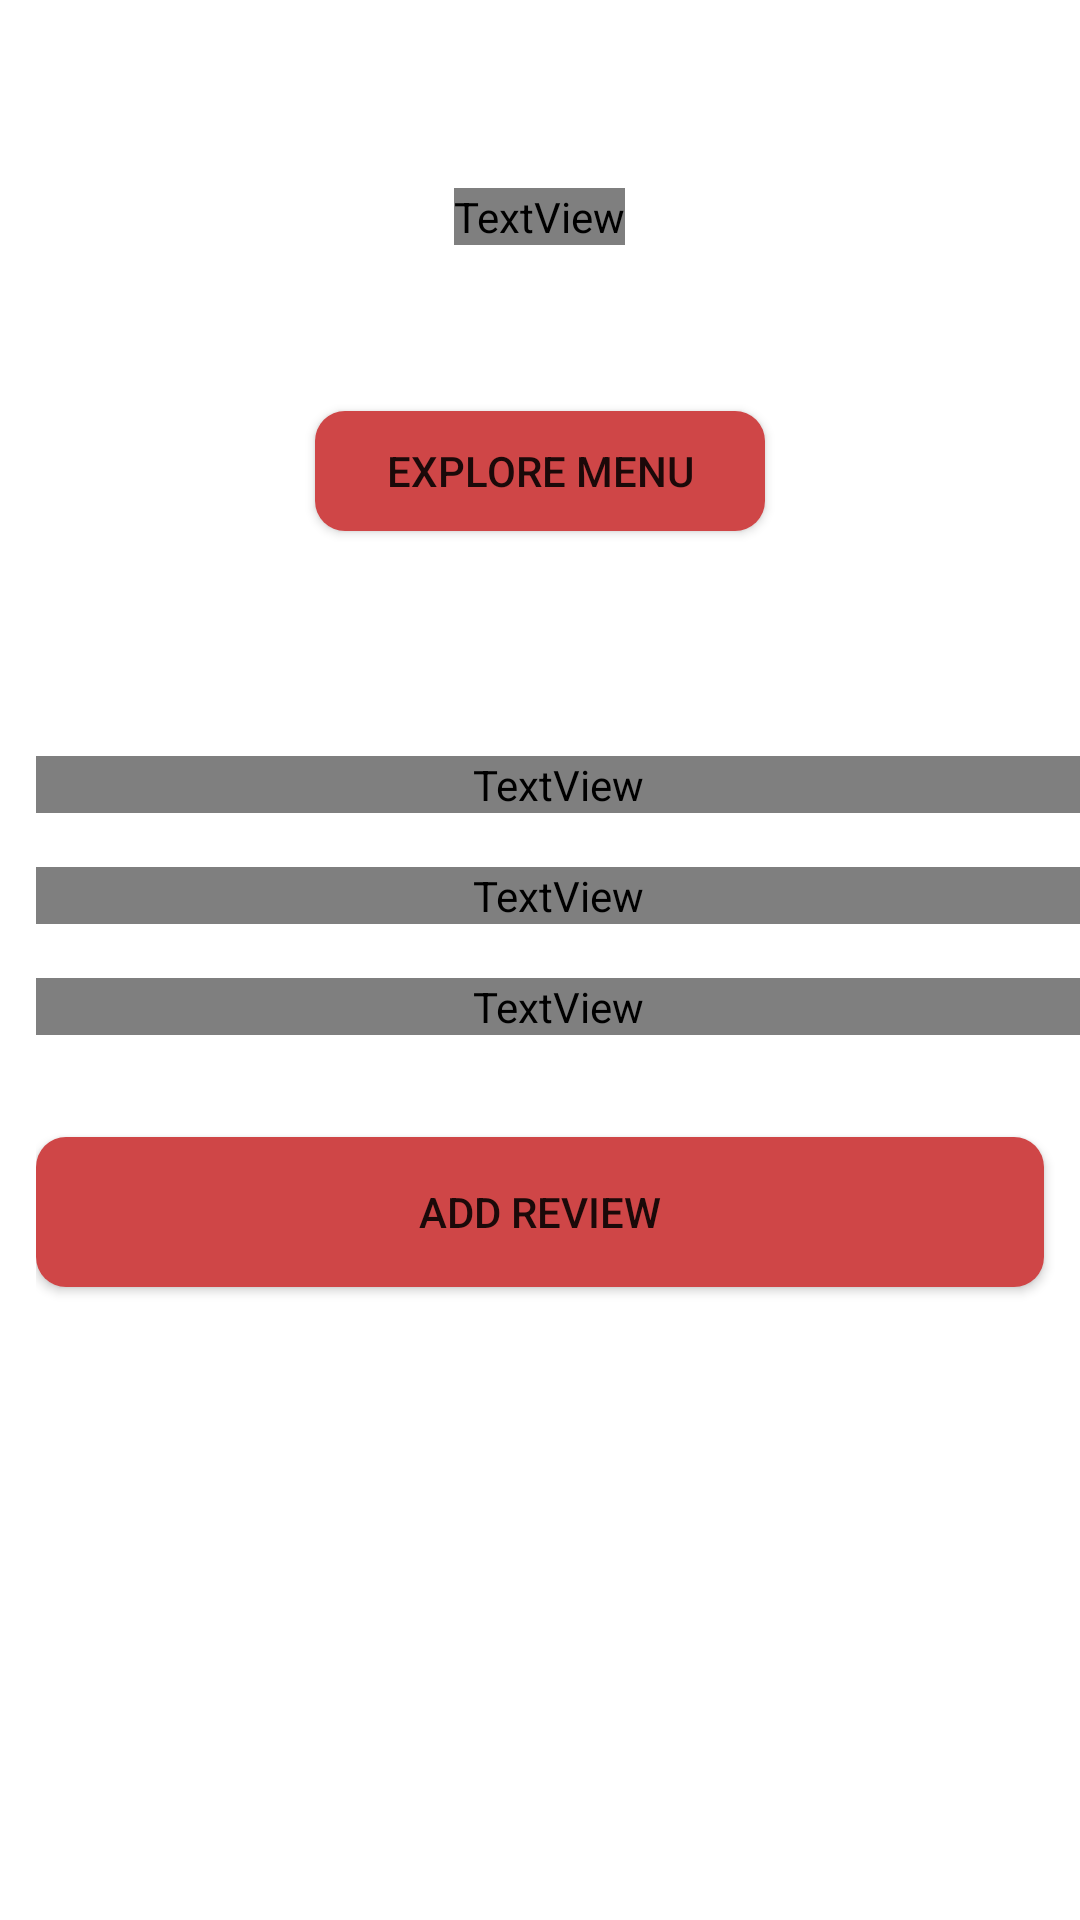

Reconstruct the res/layout file that produces this screen, plus the resources it refers to.
<!-- AndroidManifest.xml: application theme Theme.SEACatering -->
<!-- res/layout/fragment_home.xml -->
<?xml version="1.0" encoding="utf-8"?>
<ScrollView xmlns:android="http://schemas.android.com/apk/res/android"
    xmlns:app="http://schemas.android.com/apk/res-auto"
    xmlns:tools="http://schemas.android.com/tools"
    android:layout_width="match_parent"
    android:layout_height="match_parent"
    android:fillViewport="true"
    tools:context=".ui.user.home.HomeFragment">

    <LinearLayout
        android:layout_width="match_parent"
        android:layout_height="wrap_content"
        android:layout_marginBottom="20dp"
        android:orientation="vertical">

        <FrameLayout
            android:id="@+id/frameLayout"
            android:layout_width="match_parent"
            android:layout_height="wrap_content">

            <ImageView
                android:id="@+id/img_diet_plan"
                android:layout_width="match_parent"
                android:layout_height="240dp"
                android:contentDescription="@string/diet_plan_image"
                android:scaleType="centerCrop"
                tools:src="@tools:sample/avatars" />

            <LinearLayout
                android:layout_width="match_parent"
                android:layout_height="match_parent"
                android:orientation="vertical"
                android:gravity="center"
                android:padding="24dp"
                >

                <TextView
                    android:id="@+id/textView"
                    android:layout_width="wrap_content"
                    android:layout_height="wrap_content"
                    android:fontFamily="@font/poppins"
                    android:text="@string/headline_banner"
                    android:textAlignment="center"
                    android:textColor="@color/white"
                    android:textSize="36sp"
                    android:textStyle="bold" />

                <TextView
                    android:id="@+id/textView2"
                    android:layout_width="wrap_content"
                    android:layout_height="wrap_content"
                    android:text="@string/desc_banner"
                    android:textAlignment="center"
                    android:textSize="14sp"
                    android:textColor="@color/white"
                    android:layout_marginTop="8dp"
                    android:layout_marginBottom="12dp" />

                <Button
                    android:id="@+id/btn_to_menu"
                    android:layout_width="150dp"
                    android:layout_height="40dp"
                    android:background="@drawable/button_rounded"
                    android:text="@string/explore_menu" />
            </LinearLayout>
        </FrameLayout>

        <LinearLayout
            android:layout_width="match_parent"
            android:layout_height="wrap_content"
            android:orientation="vertical"
            android:paddingBottom="40dp"
            android:paddingTop="12dp"
            android:paddingStart="12dp"
            tools:ignore="RtlSymmetry"
            >

            <TextView
                android:layout_width="match_parent"
                android:layout_height="wrap_content"
                android:fontFamily="@font/poppins_bold"
                android:text="@string/our_advantages"
                android:textColor="@color/black"
                android:textSize="22sp" />

            <androidx.recyclerview.widget.RecyclerView
                android:id="@+id/rvAdvantages"
                android:layout_width="match_parent"
                android:layout_height="wrap_content"
                tools:listitem="@layout/item_home"
                tools:itemCount="1"
                android:layout_marginTop="8dp"
                android:layout_marginBottom="10dp" />

            <TextView
                android:layout_width="match_parent"
                android:layout_height="wrap_content"
                android:fontFamily="@font/poppins_bold"
                android:text="@string/popular_plans"
                android:textColor="@color/black"
                android:textSize="22sp" />

            <androidx.recyclerview.widget.RecyclerView
                android:id="@+id/rvPopularPlans"
                android:layout_width="match_parent"
                android:layout_height="wrap_content"
                android:layout_marginTop="8dp"
                tools:listitem="@layout/item_home"
                android:layout_marginBottom="10dp" />

            <TextView
                android:layout_width="match_parent"
                android:layout_height="wrap_content"
                android:fontFamily="@font/poppins_bold"
                android:text="@string/testimonials"
                android:textColor="@color/black"
                android:textSize="22sp" />

            <androidx.recyclerview.widget.RecyclerView
                android:id="@+id/rvTestimonials"
                android:layout_width="match_parent"
                android:layout_height="wrap_content"
                tools:listitem="@layout/item_review"
                tools:itemCount="1"
                android:layout_marginTop="8dp"
                android:layout_marginBottom="10dp" />

            <Button
                android:id="@+id/btn_to_review"
                android:layout_width="match_parent"
                android:layout_height="50dp"
                android:background="@drawable/button_rounded"
                android:text="@string/add_review"
                android:layout_marginEnd="12dp"
                android:layout_marginTop="16dp"
                android:layout_marginBottom="32dp" />
        </LinearLayout>
    </LinearLayout>
</ScrollView>
<!-- res/layout/item_home.xml (included above) -->
<?xml version="1.0" encoding="utf-8"?>
<androidx.cardview.widget.CardView
    xmlns:android="http://schemas.android.com/apk/res/android"
    xmlns:card_view="http://schemas.android.com/apk/res-auto"
    xmlns:tools="http://schemas.android.com/tools"
    android:layout_width="156dp"
    android:layout_height="wrap_content"
    android:layout_margin="16dp"
    card_view:cardCornerRadius="16dp"
    card_view:cardElevation="4dp">

    <LinearLayout
        android:layout_width="match_parent"
        android:layout_height="match_parent"
        android:orientation="vertical"
        android:gravity="center">

        <ImageView
            android:id="@+id/img_diet_plan"
            android:layout_width="156dp"
            android:layout_height="156dp"
            android:scaleType="centerCrop"
            tools:src="@tools:sample/avatars"
            android:contentDescription="Diet Plan Image" />

        <TextView
            android:id="@+id/tvTitleMenu"
            android:layout_width="match_parent"
            android:layout_height="wrap_content"
            android:fontFamily="@font/poppins_semibold"
            android:text="@string/meal_plan"
            android:paddingTop="8dp"
            android:paddingStart="8dp"
            android:paddingEnd="8dp"
            android:textColor="@color/black"
            android:textSize="14sp"
        />

        <TextView
            android:id="@+id/tvDescMenu"
            android:layout_width="match_parent"
            android:layout_height="wrap_content"
            android:fontFamily="@font/poppins"
            android:padding="8dp"
            android:justificationMode="inter_word"
            android:text="@string/let_us_know_about_any_allergies"
            android:textColor="@color/green"
            android:textSize="14sp"
        />

    </LinearLayout>

</androidx.cardview.widget.CardView>
<!-- res/layout/item_review.xml (included above) -->
<androidx.cardview.widget.CardView
    xmlns:android="http://schemas.android.com/apk/res/android"
    xmlns:card_view="http://schemas.android.com/apk/res-auto"
    xmlns:tools="http://schemas.android.com/tools"
    android:layout_width="wrap_content"
    android:layout_height="wrap_content"
    android:layout_margin="16dp"
    card_view:cardCornerRadius="16dp"
    card_view:cardElevation="4dp">

    <LinearLayout
        android:layout_width="match_parent"
        android:layout_height="match_parent"
        android:orientation="vertical"
        android:gravity="center"
        android:padding="12dp">

        <TextView
            android:id="@+id/tvReview"
            android:layout_width="match_parent"
            android:layout_height="wrap_content"
            android:fontFamily="@font/poppins_semibold"
            android:paddingTop="8dp"
            android:paddingBottom="4dp"
            android:textColor="@color/black"
            android:textSize="14sp"
            android:lineSpacingExtra="2dp"
            android:lines="3"
            android:ellipsize="end"
            android:justificationMode="inter_word"
            tools:text="This is a long review text that should wrap into multiple lines. It will expand vertically as needed to display all content."
         />

        <RatingBar
            android:id="@+id/ratingBar"
            android:layout_width="wrap_content"
            android:layout_height="wrap_content"
            android:numStars="5"
            android:rating="4"
            android:stepSize="0.5"
            android:isIndicator="true"
            android:layout_gravity="center"
            style="@style/Widget.AppCompat.RatingBar"
            android:progressTint="@color/yellow" />

        <TextView
            android:id="@+id/tvNameUser"
            android:layout_width="match_parent"
            android:layout_height="wrap_content"
            android:fontFamily="@font/poppins"
            android:paddingTop="8dp"
            android:textColor="@color/green"
            android:textSize="14sp"
            tools:text="by Sarah A." />
    </LinearLayout>

</androidx.cardview.widget.CardView>
<!-- resources referenced by this layout -->
<resources>
  <color name="black">#FF000000</color>
  <color name="green">#FFA0C878</color>
  <color name="white">#FFFFFFFF</color>
  <color name="yellow">#FFFFC107</color>
  <!-- drawable button_rounded (drawable) -->
  <?xml version="1.0" encoding="utf-8"?>
  <shape xmlns:android="http://schemas.android.com/apk/res/android"
      android:shape="rectangle">
  
      
      <solid android:color="@color/red" />
  
      
      <corners android:radius="10dp" />
  </shape>
  <string name="add_review">Add Review</string>
  <string name="desc_banner">Customizable meal plans designed for your health goals</string>
  <string name="diet_plan_image">Diet Plan Image</string>
  <string name="explore_menu">Explore Menu</string>
  
      // Subcription
  <string name="headline_banner">Healthy Meals, Delivered Daily</string>
  <string name="let_us_know_about_any_allergies">Let us know about any allergies or special requests.</string>
  <string name="meal_plan">Meal Plan</string>
  <string name="our_advantages">Our Advantages</string>
  <string name="popular_plans">This Week\'s Popular Plans</string>
  <string name="testimonials">Our Testimonials</string>
  <style name="Theme.SEACatering" parent="Theme.MaterialComponents.Light.DarkActionBar">
          
          <item name="colorPrimary">@color/green</item>
          <item name="colorPrimaryVariant">@color/light_green</item>
          <item name="colorOnPrimary">@color/white</item>
          
          <item name="colorSecondary">@color/teal_200</item>
          <item name="colorSecondaryVariant">@color/teal_700</item>
          <item name="colorOnSecondary">@color/black</item>
          
          <item name="android:statusBarColor">?attr/colorPrimaryVariant</item>
          
      </style>
  <color name="red">#FFCF4647</color>
  <color name="light_green">#FFDDEB9D</color>
  <color name="teal_200">#FF03DAC5</color>
  <color name="teal_700">#FF018786</color>
</resources>
